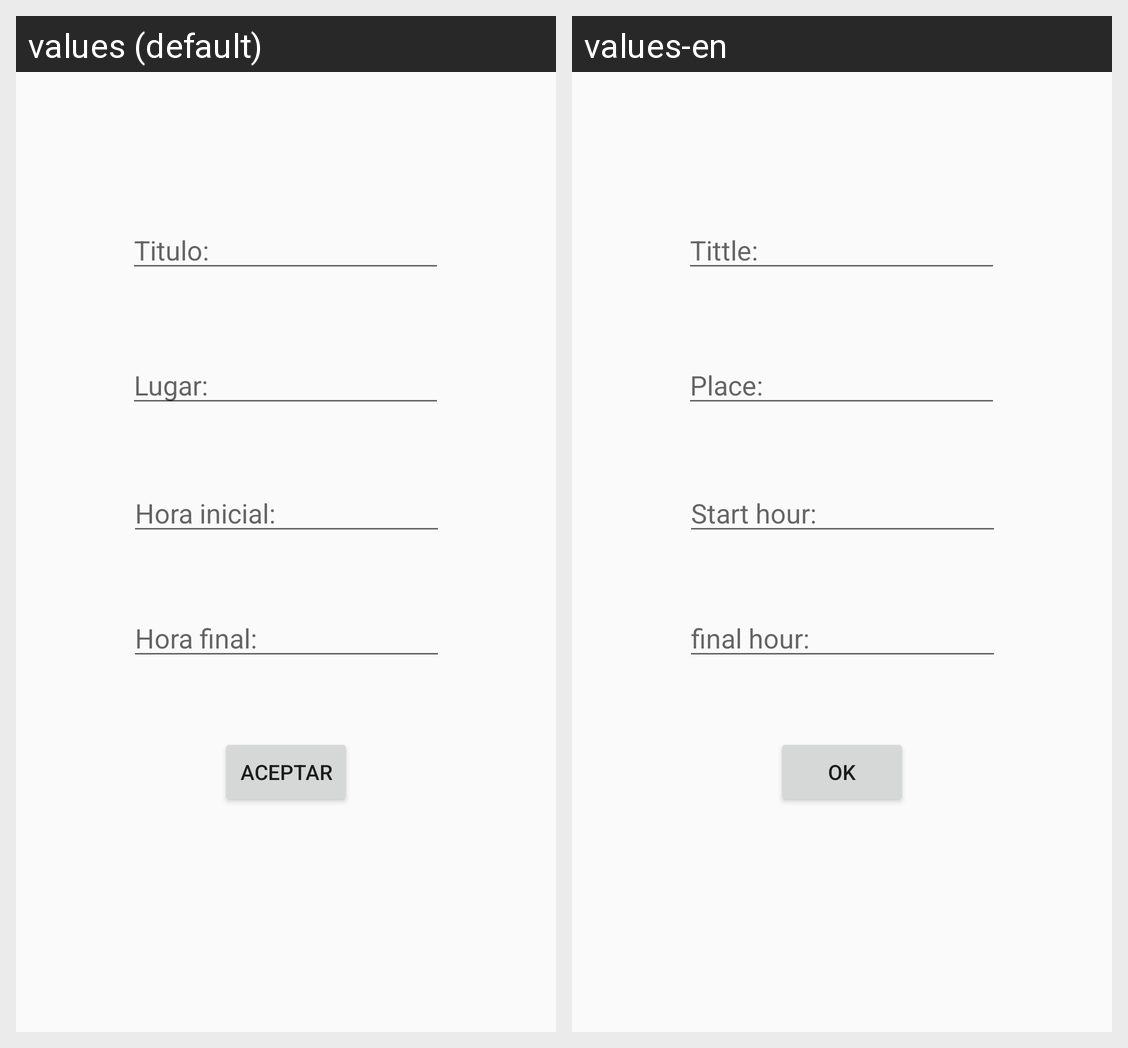

The Android screen above is rendered under two locales of the same app. Produce the string resources it draws, with the default and per-locale values.
Android screen res/layout/activity_cita.xml rendered under 2 locales, left to right: values (default), values-en. Device: Nexus 5 (rendered at 1080×1920; each locale shown at half size, 540×960, under a caption strip naming it); theme AppTheme.
Strings drawn on this screen, with the default value and each locale's value (text and hints the layout hard-codes, and strings that could not be matched under every locale, appear in the picture but are not listed):

txtLugar
  values: Lugar:
  values-en: Place:

txtTittle
  values: Titulo:
  values-en: Tittle:

btnAceptar
  values: Aceptar
  values-en: Ok

txtHoraInicio
  values: Hora inicial:
  values-en: Start hour:

txtHoraFinal
  values: Hora final:
  values-en: final hour:
